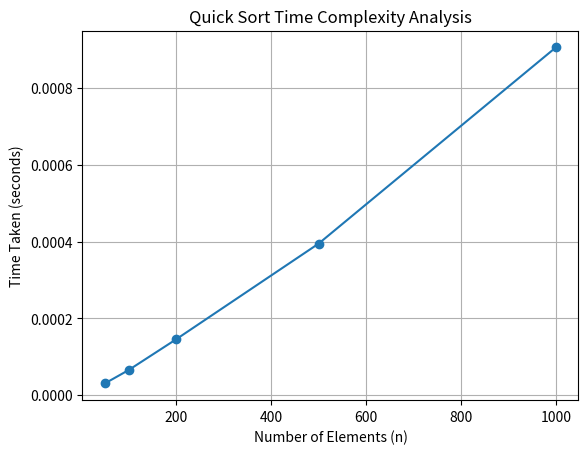

Source code (Python):
import time
import random
import matplotlib.pyplot as plt

def partition(arr, low, high):
    pivot = arr[high]
    i = low - 1
    for j in range(low, high):
        if arr[j] <= pivot:
            i += 1
            arr[i], arr[j] = arr[j], arr[i]
    arr[i + 1], arr[high] = arr[high], arr[i + 1]
    return i + 1

def quick_sort(arr, low, high):
    if low < high:
        pi = partition(arr, low, high)
        quick_sort(arr, low, pi - 1)
        quick_sort(arr, pi + 1, high)

# ---------------- PART 1 ----------------
# Before & After Sorting (single n)

n = 20
elements = random.sample(range(1, 100), n)
original_list = list(elements)

print("Before Sorting:", original_list)

start_time = time.time()
quick_sort(elements, 0, n - 1)
end_time = time.time()

print("After Sorting :", elements)
print(f"Time taken for {n} elements: {end_time - start_time:.6f} seconds")

# ---------------- PART 2 ----------------
# Time vs n (Graph)

n_values = [50, 100, 200, 500, 1000]
time_taken = []

for n in n_values:
    arr = random.sample(range(1, 10000), n)
    start = time.time()
    quick_sort(arr, 0, n - 1)
    end = time.time()
    time_taken.append(end - start)
    print(f"n = {n}, Time taken = {end - start:.6f} seconds")

plt.plot(n_values, time_taken, marker='o')
plt.xlabel("Number of Elements (n)")
plt.ylabel("Time Taken (seconds)")
plt.title("Quick Sort Time Complexity Analysis")
plt.grid(True)
plt.show()
